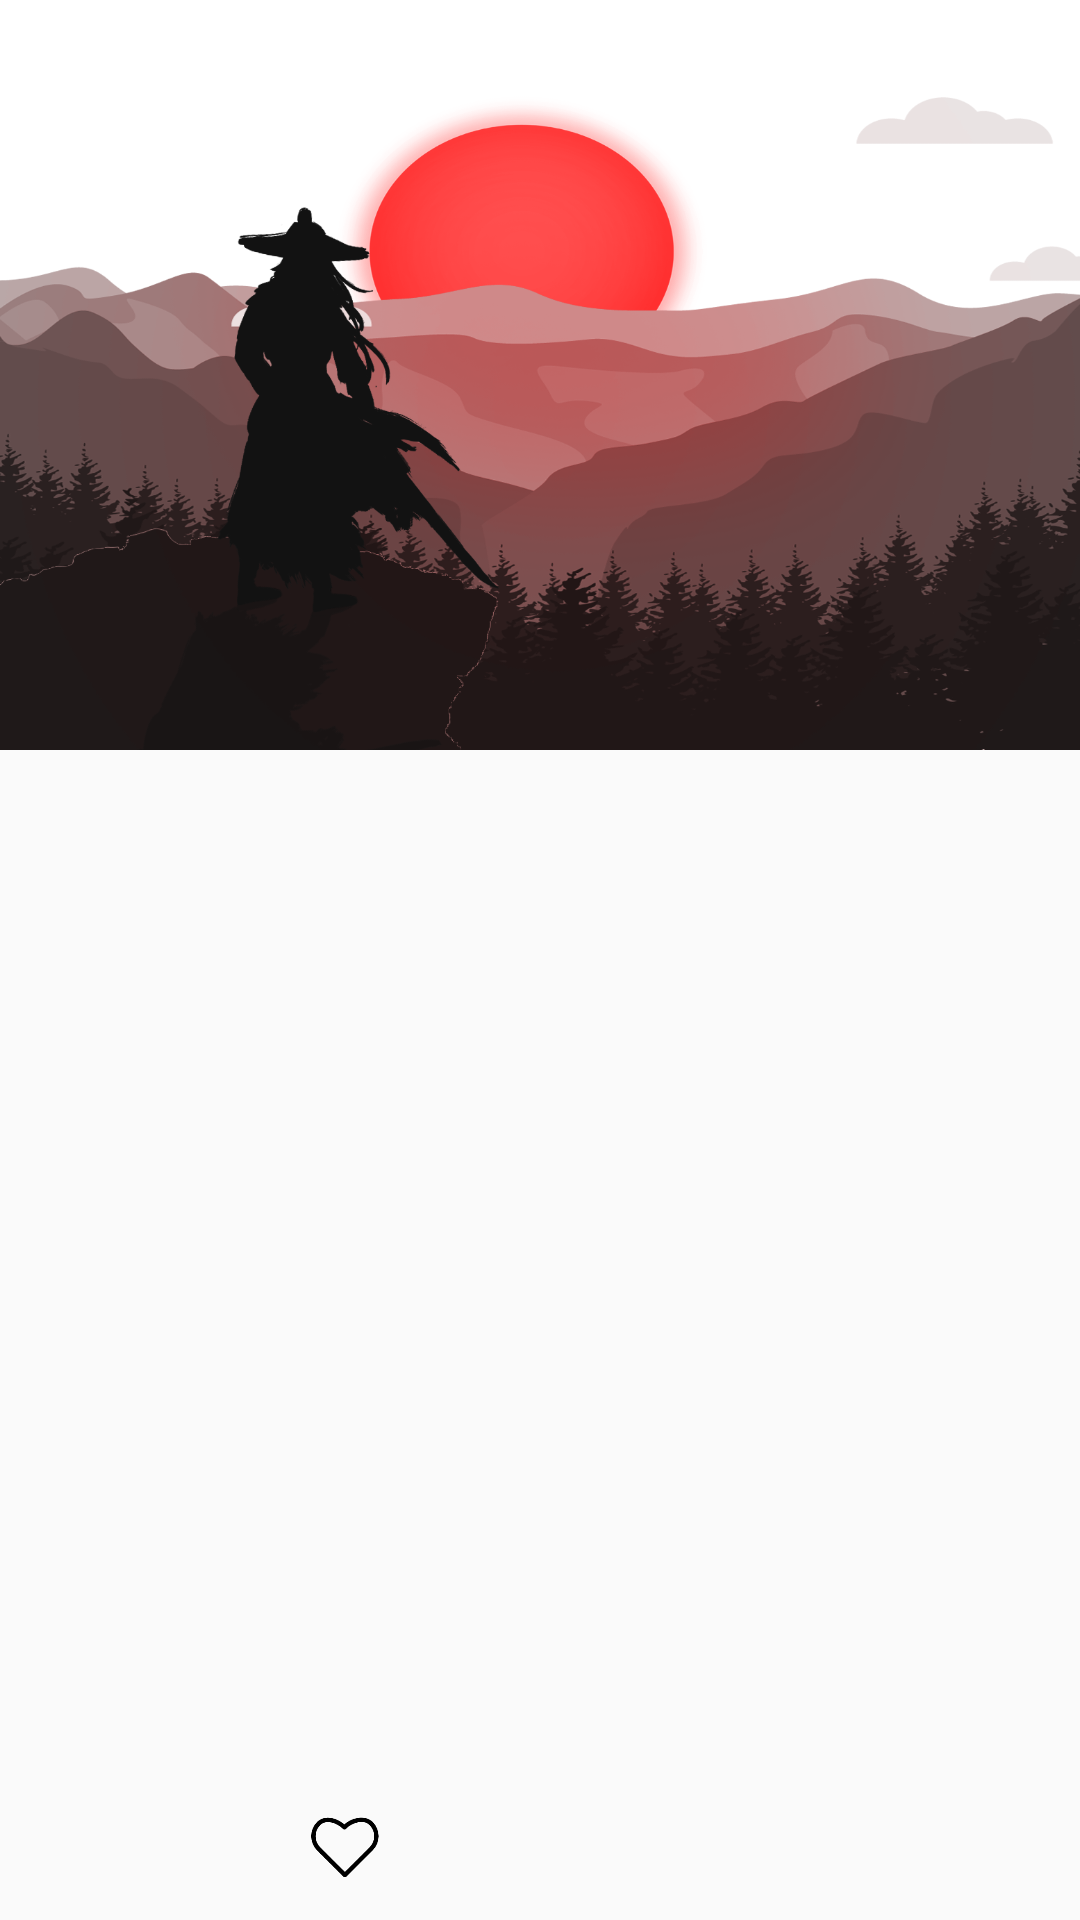

Here is an Android app screen rendered from its layout file. Give the layout XML and the strings, colors and styles it references.
<!-- AndroidManifest.xml: activity theme FitWindowTheme -->
<!-- res/layout/activity_story.xml -->
<?xml version="1.0" encoding="utf-8"?>
<LinearLayout xmlns:android="http://schemas.android.com/apk/res/android"
    xmlns:tools="http://schemas.android.com/tools"
    android:layout_width="match_parent"
    android:layout_height="match_parent"
    android:orientation="vertical"
    tools:context=".ui.story.StoryActivity">

    <ImageView
        android:id="@+id/storyImage"
        android:layout_width="match_parent"
        android:layout_height="250dp"
        android:scaleType="centerCrop"
        android:src="@drawable/index_bg" />

    <LinearLayout
        android:layout_width="match_parent"
        android:layout_height="0dp"
        android:layout_weight="7"
        android:orientation="vertical"
        android:paddingLeft="20dp"
        android:paddingTop="30dp"
        android:paddingRight="20dp"
        android:paddingBottom="20dp">

        <TextView
            android:id="@+id/storyTitleText"
            android:layout_width="wrap_content"
            android:layout_height="wrap_content"
            android:textColor="@color/black"
            android:textSize="20sp" />

        <TextView
            android:id="@+id/storyAuthorText"
            android:layout_width="wrap_content"
            android:layout_height="wrap_content"
            android:layout_marginTop="10dp"
            android:layout_marginBottom="10dp"
            android:textSize="14sp" />

        <TextView
            android:id="@+id/storyContentText"
            android:layout_width="wrap_content"
            android:layout_height="wrap_content"
            android:letterSpacing="0.15"
            android:lineSpacingExtra="3.5sp"
            android:textColor="#282828"
            android:textSize="16sp" />

    </LinearLayout>

    <LinearLayout
        android:layout_width="match_parent"
        android:layout_height="0dp"
        android:layout_weight="1">

        <include layout="@layout/story_bottom_panel" />

    </LinearLayout>


</LinearLayout>
<!-- res/layout/story_bottom_panel.xml (included above) -->
<?xml version="1.0" encoding="utf-8"?>
<androidx.constraintlayout.widget.ConstraintLayout xmlns:android="http://schemas.android.com/apk/res/android"
    xmlns:app="http://schemas.android.com/apk/res-auto"
    xmlns:tools="http://schemas.android.com/tools"
    android:layout_width="match_parent"
    android:layout_height="match_parent"
    android:baselineAligned="false"
    android:gravity="center"
    android:orientation="horizontal">

    
    
    
    
    
    
    
    
    
    
    
    

    
    
    
    
    

    
    
    
    
    
    
    

    

    
    
    
    
    
    
    
    
    
    
    
    

    
    
    
    
    

    
    
    
    
    
    
    

    

    <ImageView
        android:id="@+id/storyLikeImage"
        android:layout_width="30dp"
        android:layout_height="30dp"
        android:src="@drawable/like_black"
        app:layout_constraintBottom_toBottomOf="parent"
        app:layout_constraintEnd_toStartOf="@+id/storyCollectImage"
        app:layout_constraintStart_toStartOf="parent"
        app:layout_constraintTop_toTopOf="parent" />

    <ImageView
        android:id="@+id/storyCollectImage"
        android:layout_width="30dp"
        android:layout_height="30dp"
        android:src="@drawable/collect_black"
        app:layout_constraintBottom_toBottomOf="parent"
        app:layout_constraintEnd_toEndOf="parent"
        app:layout_constraintStart_toEndOf="@+id/storyLikeImage"
        app:layout_constraintTop_toTopOf="parent" />
</androidx.constraintlayout.widget.ConstraintLayout>
<!-- resources referenced by this layout -->
<resources>
  <color name="black">#FF000000</color>
  <!-- drawable comment: png bitmap (drawable-xxhdpi, 7570 bytes) -->
  <!-- drawable index_bg: png bitmap (drawable-xxhdpi, 380766 bytes) -->
  <!-- drawable like_black: png bitmap (drawable-xxhdpi, 5289 bytes) -->
  <style name="FitWindowTheme" parent="Theme.LiteMsg">
          <item name="android:statusBarColor">@color/transparent</item>
      </style>
  <style name="Theme.LiteMsg" parent="Theme.AppCompat.Light.NoActionBar">
          
          <item name="colorPrimary">@color/purple_500</item>
          <item name="colorPrimaryVariant">@color/purple_700</item>
          <item name="colorOnPrimary">@color/white</item>
          
          <item name="colorSecondary">@color/teal_200</item>
          <item name="colorSecondaryVariant">@color/teal_700</item>
          <item name="colorOnSecondary">@color/black</item>
          
          <item name="android:statusBarColor" tools:targetApi="l">?attr/colorPrimaryVariant</item>
          
          <item name="android:colorAccent">#6a849f</item>
      </style>
  <color name="transparent">#00000000</color>
  <color name="purple_500">#FF6200EE</color>
  <color name="purple_700">#FF3700B3</color>
  <color name="white">#FFFFFFFF</color>
  <color name="teal_200">#FF03DAC5</color>
  <color name="teal_700">#FF018786</color>
</resources>
